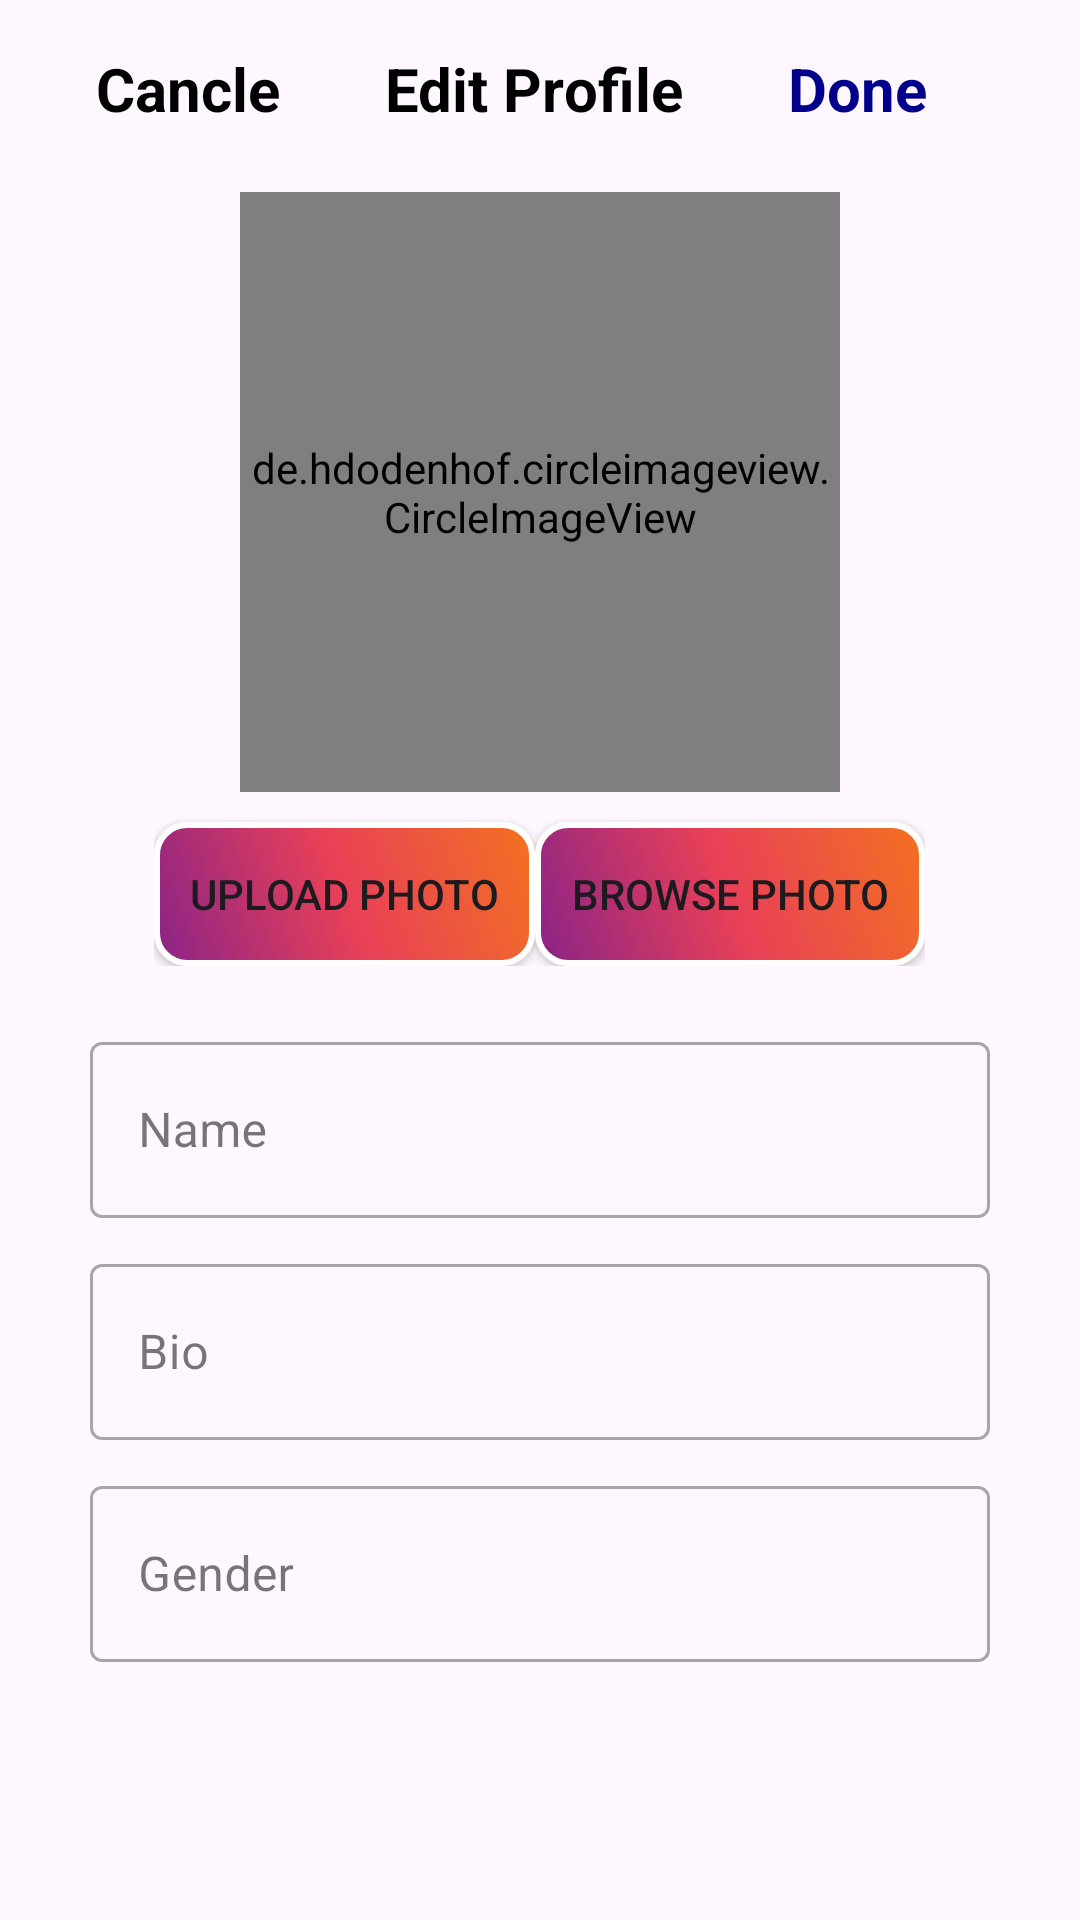

This screen was rendered from an Android layout file. Write that file and the resources it references.
<!-- AndroidManifest.xml: application theme Theme.Econnect -->
<!-- res/layout/activity_edit_profile.xml -->
<?xml version="1.0" encoding="utf-8"?>
<LinearLayout xmlns:android="http://schemas.android.com/apk/res/android"
    xmlns:app="http://schemas.android.com/apk/res-auto"
    xmlns:tools="http://schemas.android.com/tools"
    android:layout_width="match_parent"
    android:layout_height="match_parent"
    android:orientation="vertical"
    tools:context=".ui.my_profile.Activity_edit_profile">

        <com.google.android.material.appbar.AppBarLayout
            android:layout_width="match_parent"
            android:layout_height="wrap_content">

            <androidx.appcompat.widget.Toolbar
                android:id="@+id/toolbarProfilef"
                android:layout_width="match_parent"
                android:layout_height="?attr/actionBarSize">

                <LinearLayout
                    android:layout_width="match_parent"
                    android:layout_height="match_parent"
                    android:padding="16dp">

                    <TextView
                        android:id="@+id/btn_cancle"
                        android:layout_width="wrap_content"
                        android:layout_height="wrap_content"
                        android:text="Cancle"
                        android:textColor="@color/textColor"
                        android:layout_weight="1"
                        android:textStyle="bold"
                        android:textSize="20dp"/>
                    <TextView
                        android:layout_width="wrap_content"
                        android:layout_height="wrap_content"
                        android:text="Edit Profile"
                        android:textColor="@color/textColor"
                        android:layout_weight="1"
                        android:textStyle="bold"
                        android:textSize="20dp"/>
                    <TextView
                        android:id="@+id/btn_done"
                        android:layout_width="wrap_content"
                        android:layout_height="wrap_content"
                        android:text="Done"
                        android:textColor="@color/textLink"
                        android:layout_weight="1"
                        android:textStyle="bold"
                        android:textSize="20dp"/>



                </LinearLayout>

            </androidx.appcompat.widget.Toolbar>

        </com.google.android.material.appbar.AppBarLayout>

        <ScrollView
            android:layout_width="match_parent"
            android:layout_height="match_parent">

            <LinearLayout
                android:layout_width="match_parent"
                android:layout_height="wrap_content"
                android:orientation="vertical"
                android:gravity="center">

                <de.hdodenhof.circleimageview.CircleImageView
                    android:id="@+id/profile_photo"
                    android:layout_width="200dp"
                    android:layout_height="200dp"
                    android:src="@drawable/profile"
                    android:layout_gravity="center"/>

                <LinearLayout
                    android:layout_width="wrap_content"
                    android:layout_height="wrap_content">
                    <androidx.appcompat.widget.AppCompatButton
                        android:id="@+id/btn_upload_photo"
                        android:layout_width="wrap_content"
                        android:layout_height="wrap_content"
                        android:layout_marginTop="10dp"
                        android:padding="12dp"
                        android:background="@drawable/button_primary"
                        android:text="Upload Photo"/>

                    <androidx.appcompat.widget.AppCompatButton
                        android:id="@+id/btn_browse_photo"
                        android:layout_width="wrap_content"
                        android:layout_height="wrap_content"
                        android:background="@drawable/button_primary"
                        android:layout_marginTop="10dp"
                        android:padding="12dp"
                        android:text="Browse Photo"/>


                </LinearLayout>


                <com.google.android.material.textfield.TextInputLayout
                    android:id="@+id/textInputLayout3"
                    style="@style/Widget.MaterialComponents.TextInputLayout.OutlinedBox"
                    android:layout_width="300dp"
                    android:layout_height="64dp"
                    android:layout_marginTop="20dp"
                    android:hint="Name">

                    <EditText
                        android:id="@+id/edit_name"
                        android:layout_width="match_parent"
                        android:layout_height="match_parent"
                        android:inputType="text" />

                </com.google.android.material.textfield.TextInputLayout>

                
                
                
                
                
                
                

                
                
                
                
                
                

                <com.google.android.material.textfield.TextInputLayout
                    android:id="@+id/textInputLayout5"
                    style="@style/Widget.MaterialComponents.TextInputLayout.OutlinedBox"
                    android:layout_width="300dp"
                    android:layout_height="64dp"
                    android:layout_marginTop="10dp"
                    android:hint="Bio"
                    app:layout_constraintEnd_toEndOf="parent"
                    app:layout_constraintHorizontal_bias="0.424"
                    app:layout_constraintStart_toStartOf="parent"
                    app:layout_constraintTop_toBottomOf="@+id/textInputLayout4">

                    <EditText
                        android:id="@+id/edit_bio"
                        android:layout_width="match_parent"
                        android:layout_height="match_parent"
                        android:inputType="text" />

                </com.google.android.material.textfield.TextInputLayout>

                <com.google.android.material.textfield.TextInputLayout
                    android:id="@+id/textInputLayout6"
                    style="@style/Widget.MaterialComponents.TextInputLayout.OutlinedBox"
                    android:layout_width="300dp"
                    android:layout_height="64dp"
                    android:layout_marginTop="10dp"
                    android:hint="Gender">

                    <EditText
                        android:id="@+id/edit_gender"
                        android:layout_width="match_parent"
                        android:layout_height="match_parent"
                        android:inputType="textPersonName" />
                </com.google.android.material.textfield.TextInputLayout>



            </LinearLayout>

        </ScrollView>



</LinearLayout>
<!-- resources referenced by this layout -->
<resources>
  <color name="textColor">#000</color>
  <color name="textLink">#00008b</color>
  <!-- drawable button_primary (drawable) -->
  <?xml version="1.0" encoding="utf-8"?>
  <selector xmlns:android="http://schemas.android.com/apk/res/android">
  
      <item>
          <shape android:shape="rectangle">
              <gradient android:startColor="@color/start_color"
                  android:endColor="@color/end_color"
                  android:centerColor="@color/mid_color" android:angle="45"/>
              <corners android:radius="10dp"/>
              <stroke android:color="#fff" android:width="2dp"/>
          </shape>
      </item>
  
  </selector>
  <style name="Theme.Econnect" parent="Base.Theme.Econnect" />
  <color name="start_color">#8A2387</color>
  <color name="end_color">#F27121</color>
  <color name="mid_color">#E94057</color>
  <style name="Base.Theme.Econnect" parent="Theme.Material3.DayNight.NoActionBar">
          
          
      </style>
</resources>
